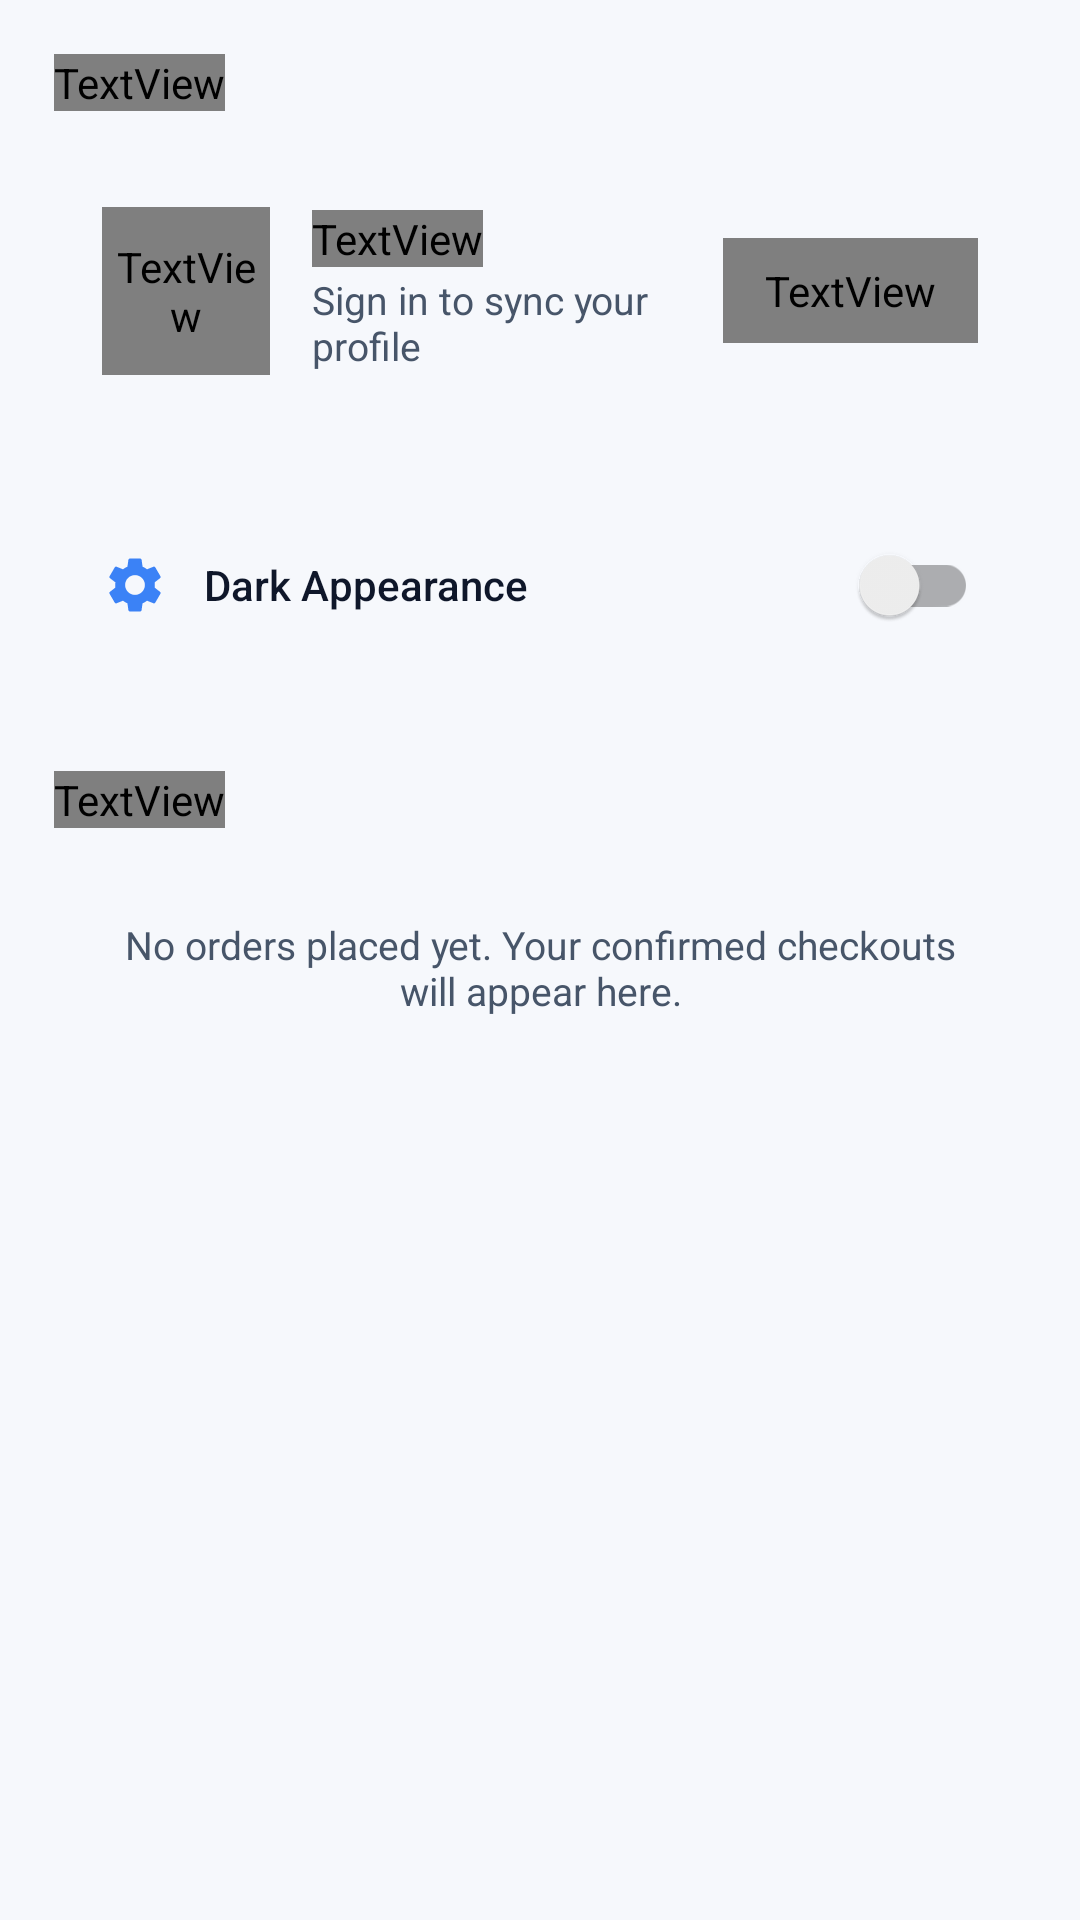

Write the Android layout XML for this screen, with the resource values it uses.
<!-- AndroidManifest.xml: application theme Theme.MiniShopManager -->
<!-- res/layout/fragment_profile.xml -->
<?xml version="1.0" encoding="utf-8"?>
<androidx.core.widget.NestedScrollView xmlns:android="http://schemas.android.com/apk/res/android"
    xmlns:app="http://schemas.android.com/apk/res-auto"
    android:layout_width="match_parent"
    android:layout_height="match_parent"
    android:background="@color/bg_screen"
    android:clipToPadding="false"
    android:paddingBottom="88dp">

    <LinearLayout
        android:layout_width="match_parent"
        android:layout_height="wrap_content"
        android:orientation="vertical"
        android:padding="18dp">

        <TextView
            android:layout_width="wrap_content"
            android:layout_height="wrap_content"
            android:fontFamily="sans-serif-bold"
            android:text="Profile"
            android:textColor="@color/text_primary"
            android:textSize="22sp" />

        
        <LinearLayout
            android:layout_width="match_parent"
            android:layout_height="wrap_content"
            android:layout_marginTop="16dp"
            android:background="@drawable/bg_card"
            android:elevation="1dp"
            android:gravity="center_vertical"
            android:orientation="horizontal"
            android:padding="16dp">

            <TextView
                android:id="@+id/tvAvatarInitials"
                android:layout_width="56dp"
                android:layout_height="56dp"
                android:background="@drawable/bg_circle_avatar"
                android:fontFamily="sans-serif-bold"
                android:gravity="center"
                android:text="GU"
                android:textColor="@color/brand_blue"
                android:textSize="18sp" />

            <LinearLayout
                android:layout_width="0dp"
                android:layout_height="wrap_content"
                android:layout_marginStart="14dp"
                android:layout_weight="1"
                android:orientation="vertical">

                <TextView
                    android:id="@+id/tvProfileName"
                    android:layout_width="wrap_content"
                    android:layout_height="wrap_content"
                    android:fontFamily="sans-serif-bold"
                    android:text="Guest User"
                    android:textColor="@color/text_primary"
                    android:textSize="16sp" />

                <TextView
                    android:id="@+id/tvProfileEmail"
                    android:layout_width="wrap_content"
                    android:layout_height="wrap_content"
                    android:layout_marginTop="2dp"
                    android:fontFamily="sans-serif"
                    android:text="Sign in to sync your profile"
                    android:textColor="@color/text_secondary"
                    android:textSize="13sp" />
            </LinearLayout>

            <TextView
                android:id="@+id/btnProfileAuthAction"
                android:layout_width="wrap_content"
                android:layout_height="wrap_content"
                android:background="@drawable/bg_pill_blue"
                android:fontFamily="sans-serif-bold"
                android:paddingHorizontal="14dp"
                android:paddingVertical="8dp"
                android:text="Sign In"
                android:textColor="@color/white"
                android:textSize="12sp" />
        </LinearLayout>

        
        <LinearLayout
            android:layout_width="match_parent"
            android:layout_height="wrap_content"
            android:layout_marginTop="14dp"
            android:background="@drawable/bg_card"
            android:elevation="1dp"
            android:gravity="center_vertical"
            android:orientation="horizontal"
            android:padding="16dp">

            <ImageView
                android:layout_width="22dp"
                android:layout_height="22dp"
                android:contentDescription="Settings"
                android:src="@drawable/ic_settings"
                app:tint="@color/brand_blue" />

            <TextView
                android:layout_width="0dp"
                android:layout_height="wrap_content"
                android:layout_marginStart="12dp"
                android:layout_weight="1"
                android:fontFamily="sans-serif-medium"
                android:text="Dark Appearance"
                android:textColor="@color/text_primary"
                android:textSize="14sp" />

            <androidx.appcompat.widget.SwitchCompat
                android:id="@+id/switchDarkMode"
                android:layout_width="wrap_content"
                android:layout_height="wrap_content" />
        </LinearLayout>

        
        <TextView
            android:layout_width="wrap_content"
            android:layout_height="wrap_content"
            android:layout_marginTop="22dp"
            android:fontFamily="sans-serif-bold"
            android:text="Order History"
            android:textColor="@color/text_primary"
            android:textSize="16sp" />

        <TextView
            android:id="@+id/tvNoOrdersYet"
            android:layout_width="match_parent"
            android:layout_height="wrap_content"
            android:layout_marginTop="10dp"
            android:background="@drawable/bg_card"
            android:fontFamily="sans-serif"
            android:gravity="center"
            android:padding="20dp"
            android:text="No orders placed yet. Your confirmed checkouts will appear here."
            android:textColor="@color/text_secondary"
            android:textSize="13sp" />

        <androidx.recyclerview.widget.RecyclerView
            android:id="@+id/rvProfileOrders"
            android:layout_width="match_parent"
            android:layout_height="wrap_content"
            android:layout_marginTop="8dp"
            android:nestedScrollingEnabled="false" />

    </LinearLayout>
</androidx.core.widget.NestedScrollView>
<!-- resources referenced by this layout -->
<resources>
  <color name="bg_screen">#F6F8FC</color>
  <color name="brand_blue">#3B82F6</color>
  <color name="text_primary">#0F172A</color>
  <color name="text_secondary">#475569</color>
  <color name="white">#FFFFFF</color>
  <!-- drawable bg_circle_avatar (drawable) -->
  <?xml version="1.0" encoding="utf-8"?>
  <shape xmlns:android="http://schemas.android.com/apk/res/android"
      android:shape="oval">
      <solid android:color="@color/primary_tint_strong" />
  </shape>
  <!-- drawable ic_settings (drawable) -->
  <?xml version="1.0" encoding="utf-8"?>
  <vector xmlns:android="http://schemas.android.com/apk/res/android"
      android:width="22dp"
      android:height="22dp"
      android:viewportWidth="24"
      android:viewportHeight="24">
      <path
          android:fillColor="#0F172A"
          android:pathData="M19.14,12.94c0.04,-0.3 0.06,-0.61 0.06,-0.94 0,-0.32 -0.02,-0.64 -0.07,-0.94l2.03,-1.58c0.18,-0.14 0.23,-0.41 0.12,-0.61l-1.92,-3.32c-0.12,-0.22 -0.37,-0.29 -0.59,-0.22l-2.39,0.96c-0.5,-0.38 -1.03,-0.7 -1.62,-0.94L14.4,2.81c-0.04,-0.24 -0.24,-0.41 -0.48,-0.41h-3.84c-0.24,0 -0.43,0.17 -0.47,0.41L9.25,5.35C8.66,5.59 8.12,5.92 7.63,6.29L5.24,5.33c-0.22,-0.08 -0.47,0 -0.59,0.22L2.74,8.87C2.62,9.08 2.66,9.34 2.86,9.48l2.03,1.58C4.84,11.36 4.8,11.69 4.8,12s0.02,0.64 0.07,0.94l-2.03,1.58c-0.18,0.14 -0.23,0.41 -0.12,0.61l1.92,3.32c0.12,0.22 0.37,0.29 0.59,0.22l2.39,-0.96c0.5,0.38 1.03,0.7 1.62,0.94l0.36,2.54c0.05,0.24 0.24,0.41 0.48,0.41h3.84c0.24,0 0.44,-0.17 0.47,-0.41l0.36,-2.54c0.59,-0.24 1.13,-0.56 1.62,-0.94l2.39,0.96c0.22,0.08 0.47,0 0.59,-0.22l1.92,-3.32c0.12,-0.22 0.07,-0.47 -0.12,-0.61l-2.01,-1.58zM12,15.6c-1.98,0 -3.6,-1.62 -3.6,-3.6s1.62,-3.6 3.6,-3.6 3.6,1.62 3.6,3.6 -1.62,3.6 -3.6,3.6z" />
  </vector>
  <style name="Theme.MiniShopManager" parent="Theme.MaterialComponents.DayNight.NoActionBar">
          <item name="colorPrimary">@color/brand_blue</item>
          <item name="colorPrimaryVariant">@color/brand_blue_dark</item>
          <item name="colorOnPrimary">@color/white</item>
          <item name="colorSecondary">@color/brand_blue</item>
          <item name="colorSecondaryVariant">@color/brand_blue_dark</item>
          <item name="colorOnSecondary">@color/white</item>
          <item name="android:colorBackground">@color/bg_screen</item>
          <item name="android:windowBackground">@color/bg_screen</item>
          <item name="android:statusBarColor">@color/bg_screen</item>
          <item name="android:windowLightStatusBar">true</item>
      </style>
  <color name="primary_tint_strong">#DBEAFE</color>
  <color name="brand_blue_dark">#2563EB</color>
</resources>
